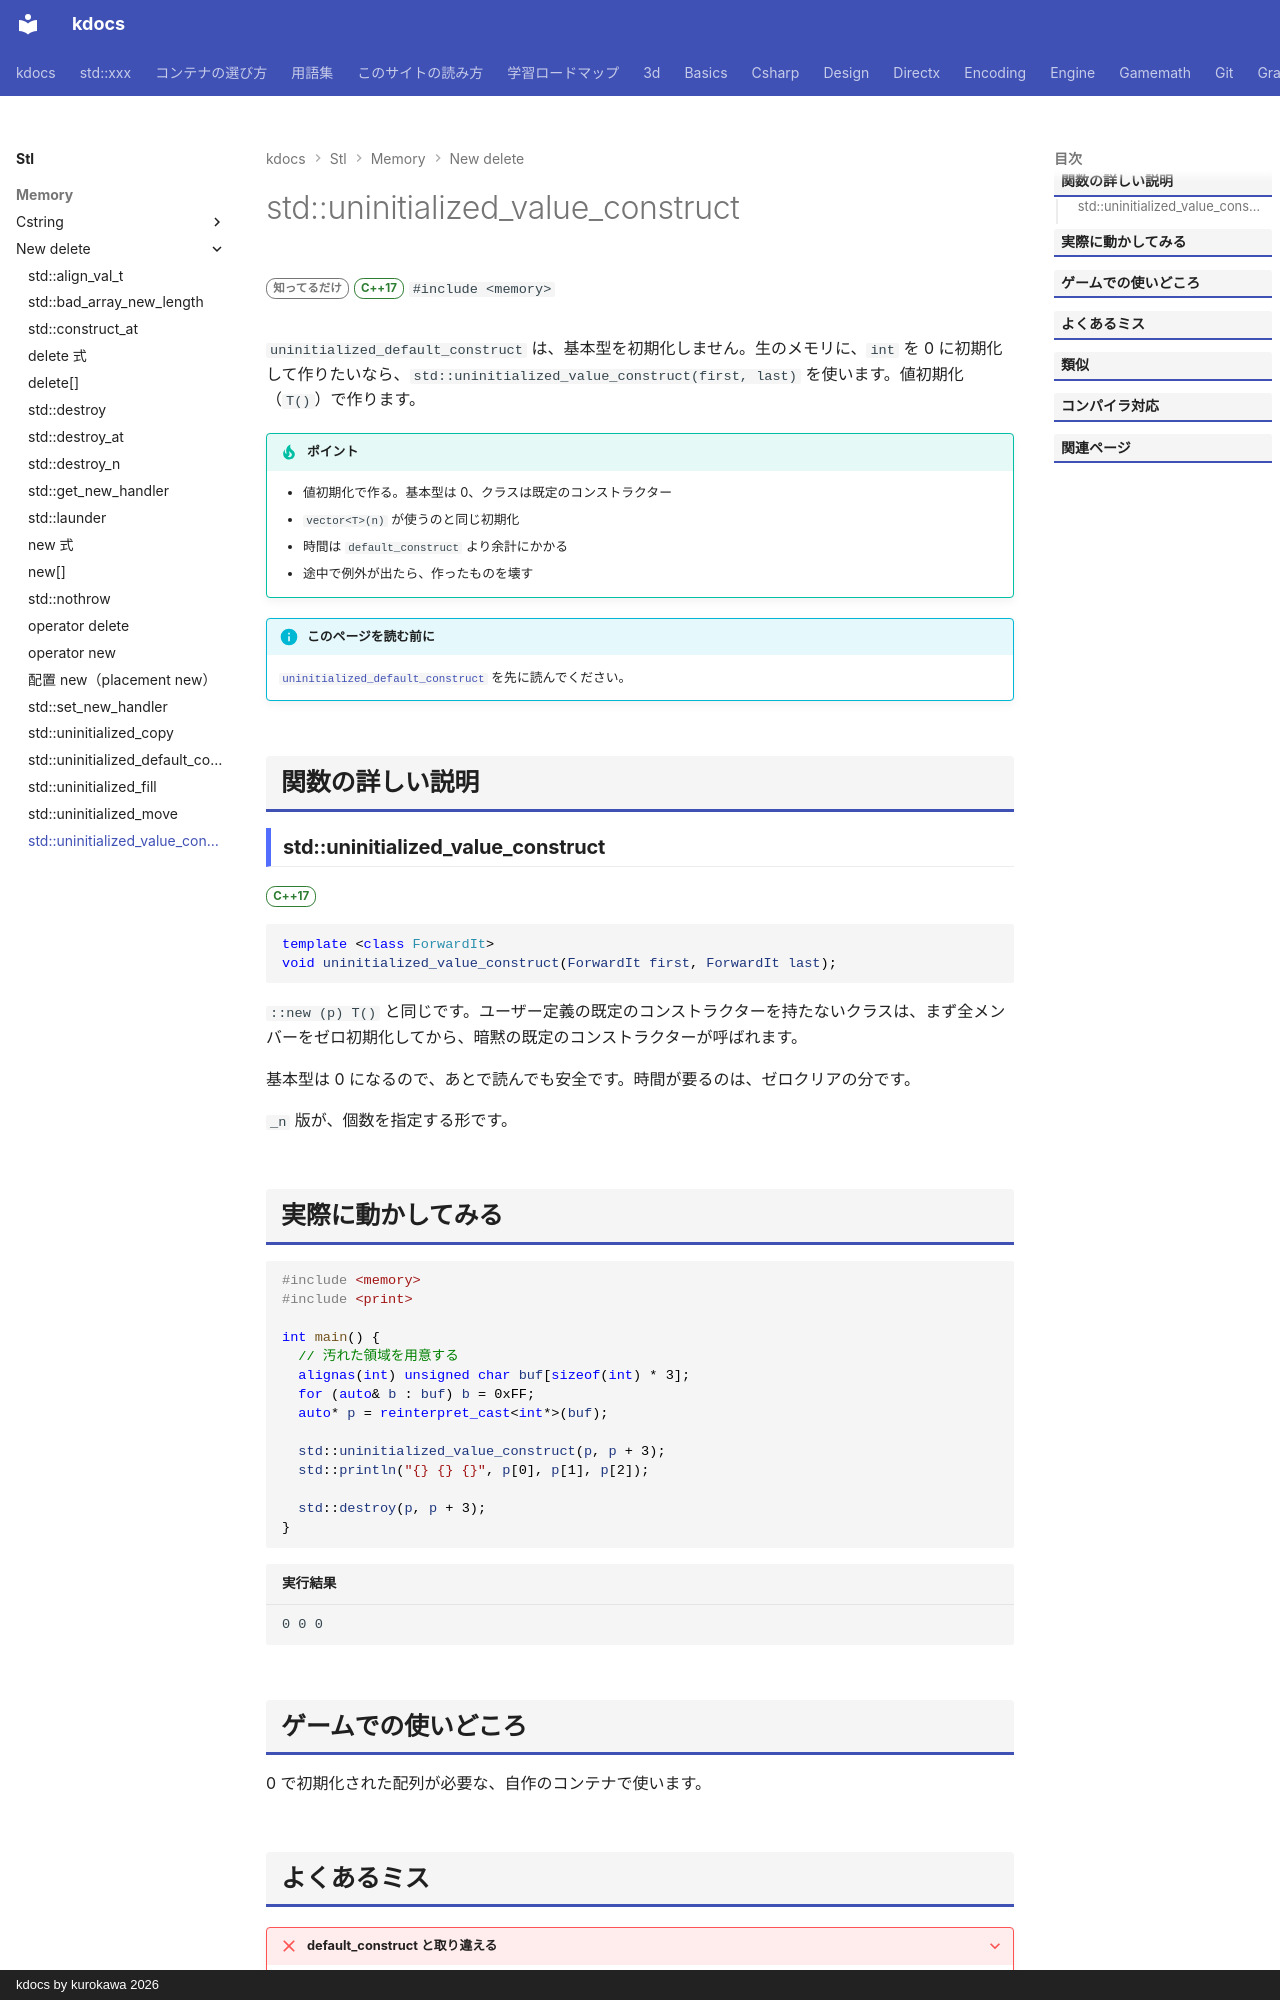

repository: qwzxdf/kdocs · page: stl/memory/new_delete/uninitialized_value_construct/index.html · generator: mkdocs · copyright: kdocs by kurokawa 2026

---
title: std::uninitialized_value_construct
summary: "未初期化のメモリに、値初期化でオブジェクトを作る。"
order: 900
group: new / delete まわり
tags:
  - メモリ
---

# std::uninitialized_value_construct

<div class="page-badges" markdown>
<span class="rank rank-rare">知ってるだけ</span>
<span class="ver ver-17">C++17</span>
`#include <memory>`
</div>

`uninitialized_default_construct` は、基本型を初期化しません。生のメモリに、`int` を 0 に初期化して作りたいなら、`std::uninitialized_value_construct(first, last)` を使います。値初期化（`T()`）で作ります。

!!! tip "ポイント"
    - 値初期化で作る。基本型は 0、クラスは既定のコンストラクター
    - `vector<T>(n)` が使うのと同じ初期化
    - 時間は `default_construct` より余計にかかる
    - 途中で例外が出たら、作ったものを壊す

!!! info "このページを読む前に"
    [`uninitialized_default_construct`](uninitialized_default_construct.md) を先に読んでください。

## 関数の詳しい説明

### std::uninitialized_value_construct {#uninitialized_value_construct}

<span class="ver ver-17">C++17</span>

```cpp
template <class ForwardIt>
void uninitialized_value_construct(ForwardIt first, ForwardIt last);
```

`::new (p) T()` と同じです。ユーザー定義の既定のコンストラクターを持たないクラスは、まず全メンバーをゼロ初期化してから、暗黙の既定のコンストラクターが呼ばれます。

基本型は 0 になるので、あとで読んでも安全です。時間が要るのは、ゼロクリアの分です。

`_n` 版が、個数を指定する形です。

## 実際に動かしてみる

```cpp
#include <memory>
#include <print>

int main() {
  // 汚れた領域を用意する
  alignas(int) unsigned char buf[sizeof(int) * 3];
  for (auto& b : buf) b = 0xFF;
  auto* p = reinterpret_cast<int*>(buf);

  std::uninitialized_value_construct(p, p + 3);
  std::println("{} {} {}", p[0], p[1], p[2]);

  std::destroy(p, p + 3);
}
```

```text title="実行結果"
0 0 0
```
